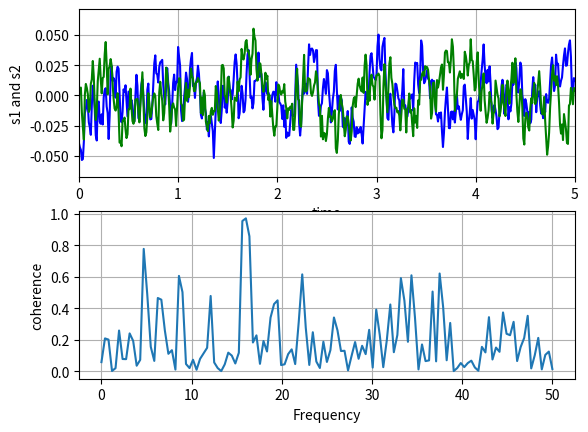

This chart was generated by the following Python code:
#!/usr/bin/env python
"""
Compute the coherence of two signals

Change the variable freq below and notice the change in the
frequency plot.
"""
import numpy as np
import matplotlib.pyplot as plt

freq = 16

# make a little extra space between the subplots
plt.subplots_adjust(wspace=0.5)

dt = 0.01
t = np.arange(0, 30, dt)
nse1 = np.random.randn(len(t))                 # white noise 1
nse2 = np.random.randn(len(t))                 # white noise 2
r = np.exp(-t/0.05)

cnse1 = np.convolve(nse1, r, mode='same')*dt   # colored noise 1
cnse2 = np.convolve(nse2, r, mode='same')*dt   # colored noise 2

# two signals with a coherent part and a random part
s1 = 0.01*np.sin(2*np.pi*freq*t) + cnse1
s2 = 0.01*np.sin(2*np.pi*freq*t) + cnse2

plt.subplot(211)
plt.plot(t, s1, 'b-', t, s2, 'g-')
plt.xlim(0, 5)
plt.xlabel('time')
plt.ylabel('s1 and s2')
plt.grid(True)

plt.subplot(212)
cxy, f = plt.cohere(s1, s2, 256, 1./dt)
plt.ylabel('coherence')
plt.show()
